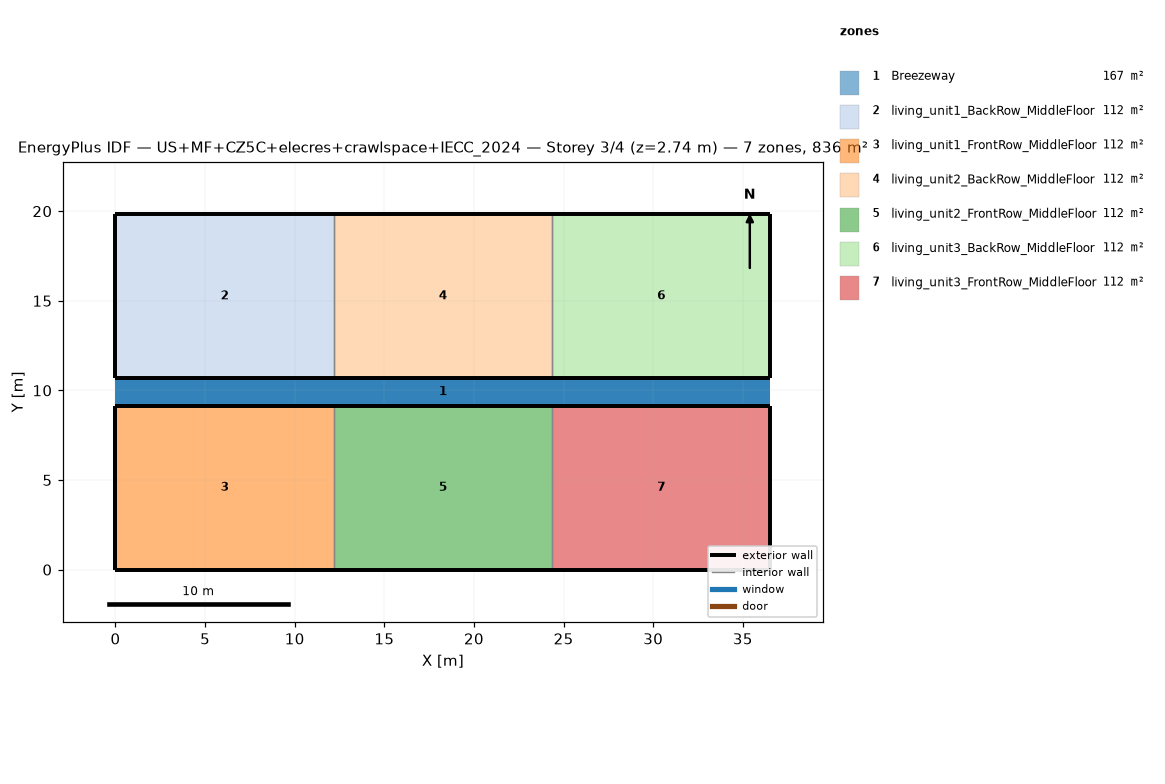
=== STOREY PLAN SPEC (per zone: floor XY polygon, exterior-wall plan segments, windows/doors) ===
zone 1: Breezeway  (167.0 m²)
  floor: (36.54, 9.16) (0.00, 9.16) (0.00, 10.68) (36.54, 10.68)
  floor: (36.54, 9.16) (0.00, 9.16) (0.00, 10.68) (36.54, 10.68)
  floor: (36.54, 9.16) (0.00, 9.16) (0.00, 10.68) (36.54, 10.68)
zone 2: living_unit1_BackRow_MiddleFloor  (111.5 m²)
  floor: (12.18, 10.68) (0.00, 10.68) (0.00, 19.84) (12.18, 19.84)
  exterior wall: (0.00, 10.68) – (12.18, 10.68)  [12.2 m]
  exterior wall: (12.18, 19.84) – (0.00, 19.84)  [12.2 m]
  exterior wall: (0.00, 19.84) – (0.00, 10.68)  [9.2 m]
  interior walls: 1
zone 3: living_unit1_FrontRow_MiddleFloor  (111.5 m²)
  floor: (12.18, 0.00) (0.00, 0.00) (0.00, 9.16) (12.18, 9.16)
  exterior wall: (0.00, 0.00) – (12.18, 0.00)  [12.2 m]
  exterior wall: (12.18, 9.16) – (0.00, 9.16)  [12.2 m]
  exterior wall: (0.00, 9.16) – (0.00, 0.00)  [9.2 m]
  interior walls: 1
zone 4: living_unit2_BackRow_MiddleFloor  (111.5 m²)
  floor: (24.36, 10.68) (12.18, 10.68) (12.18, 19.84) (24.36, 19.84)
  exterior wall: (12.18, 10.68) – (24.36, 10.68)  [12.2 m]
  exterior wall: (24.36, 19.84) – (12.18, 19.84)  [12.2 m]
  interior walls: 2
zone 5: living_unit2_FrontRow_MiddleFloor  (111.5 m²)
  floor: (24.36, 0.00) (12.18, 0.00) (12.18, 9.16) (24.36, 9.16)
  exterior wall: (12.18, 0.00) – (24.36, 0.00)  [12.2 m]
  exterior wall: (24.36, 9.16) – (12.18, 9.16)  [12.2 m]
  interior walls: 2
zone 6: living_unit3_BackRow_MiddleFloor  (111.5 m²)
  floor: (36.54, 10.68) (24.36, 10.68) (24.36, 19.84) (36.54, 19.84)
  exterior wall: (24.36, 10.68) – (36.54, 10.68)  [12.2 m]
  exterior wall: (36.54, 10.68) – (36.54, 19.84)  [9.2 m]
  exterior wall: (36.54, 19.84) – (24.36, 19.84)  [12.2 m]
  interior walls: 1
zone 7: living_unit3_FrontRow_MiddleFloor  (111.5 m²)
  floor: (36.54, 0.00) (24.36, 0.00) (24.36, 9.16) (36.54, 9.16)
  exterior wall: (24.36, 0.00) – (36.54, 0.00)  [12.2 m]
  exterior wall: (36.54, 0.00) – (36.54, 9.16)  [9.2 m]
  exterior wall: (36.54, 9.16) – (24.36, 9.16)  [12.2 m]
  interior walls: 1

=== DERIVED (storey summary) ===
Building: US+MF+CZ5C+elecres+crawlspace+IECC_2024
Storey: 3 of 4  (floor level z = 2.74 m)
Storey gross floor area: 836.2 m²
Zones on this storey: 7
  - Breezeway: floor 167.0 m²
  - living_unit1_BackRow_MiddleFloor: floor 111.5 m²; exterior wall 33.5 m (86.9 m²); WWR 0.0%
  - living_unit1_FrontRow_MiddleFloor: floor 111.5 m²; exterior wall 33.5 m (86.9 m²); WWR 0.0%
  - living_unit2_BackRow_MiddleFloor: floor 111.5 m²; exterior wall 24.4 m (63.1 m²); WWR 0.0%
  - living_unit2_FrontRow_MiddleFloor: floor 111.5 m²; exterior wall 24.4 m (63.1 m²); WWR 0.0%
  - living_unit3_BackRow_MiddleFloor: floor 111.5 m²; exterior wall 33.5 m (86.9 m²); WWR 0.0%
  - living_unit3_FrontRow_MiddleFloor: floor 111.5 m²; exterior wall 33.5 m (86.9 m²); WWR 0.0%
Zone adjacency (shared interzone walls):
  - living_unit1_BackRow_MiddleFloor ↔ living_unit2_BackRow_MiddleFloor
  - living_unit1_FrontRow_MiddleFloor ↔ living_unit2_FrontRow_MiddleFloor
  - living_unit2_BackRow_MiddleFloor ↔ living_unit3_BackRow_MiddleFloor
  - living_unit2_FrontRow_MiddleFloor ↔ living_unit3_FrontRow_MiddleFloor